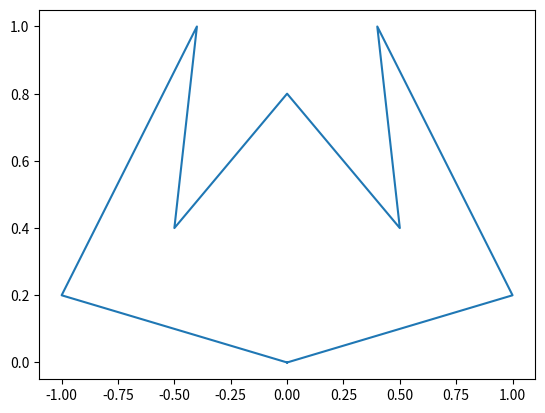

The script that saved this image:
import numpy as np
import matplotlib.pyplot as plt

vector = np.array([[0, 0], [1, 0.2], [0.4, 1], [0.5, 0.4], [0, 0.8], [-0.5, 0.4], [-0.4, 1], [-1, 0.2], [0, 0]])
#vector = np.array([[0, 0], [4, 5]])
#print(vector)
# m = np.array([[3, 0], [0, 3]]) збільшення
# m = np.array([[-1, 0], [0, -1]]) відзеркалення по х = у
#m = np.array([[-1, 0], [0, 1]]) відзеркалення по у

def rotate(object, angle):
    radians = np.radians(angle)
    rotate_matrix = np.array([[np.cos(radians), -np.sin(radians)],
                                [np.sin(radians), np.cos(radians)]])
    return object @ rotate_matrix.T


def scale(object, factor):
    scale_matrix = np.array([[factor, 0], [0, factor]])
    return object @ scale_matrix.T


def mirror(object, axis):
    if axis == 'x':
        mirror_matrix = np.array([[1, 0], [0, -1]])
    else:
        mirror_matrix = np.array([[-1, 0], [0, 1]])
    return object @ mirror_matrix.T

def title(object, axis, factor):
    if axis == 'x':
        title_matrix = np.array([[1, factor], [0, 1]])
    else:
        title_matrix = np.array([[1, 0], [factor, 1]])
    return object @ title_matrix.T

def universal (object, matrix):
    return object @ matrix



m = np.array([[-1, 0], [0, 1]])
vector = vector @ m
plt.plot(vector[:, 0], vector[:, 1])

plt.show()